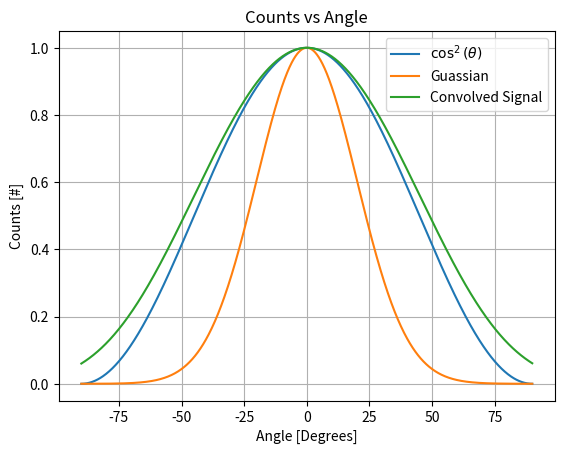

Python code for this plot:
import numpy as np
from matplotlib import pyplot as plt

sigma = 20
mu = 0

x = np.linspace(-90, 90, 1000)
y = np.cos(np.deg2rad(x))**2
gauss = np.exp( - (x - mu)**2 / (2 * sigma**2))

conv = np.convolve(y, gauss, mode = 'same')
conv /= np.max(conv)

plt.plot(x, y, label = r'$\cos^{2}(\theta)$')
plt.plot(x, gauss, label = 'Guassian')
plt.plot(x, conv, label = 'Convolved Signal')
plt.grid()
plt.xlabel('Angle [Degrees]')
plt.ylabel('Counts [#]')
plt.title('Counts vs Angle')
plt.legend()

plt.show()